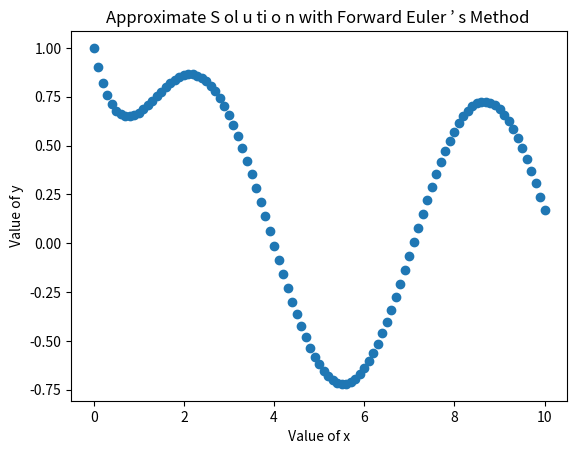
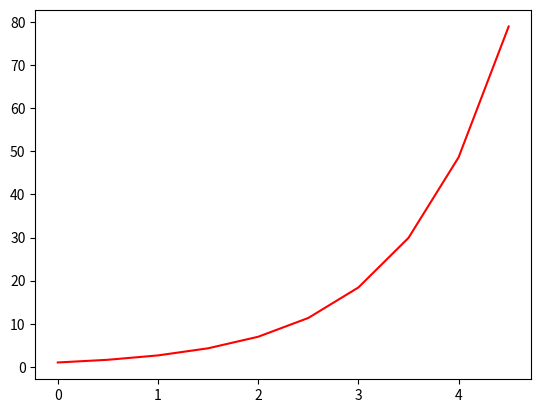

Source code (Python) for these figures, in order:
import numpy as np
import matplotlib.pyplot as plt
from sympy import *
from sympy.parsing.sympy_parser import parse_expr
s="-y+sin(x)"
z=Symbol("x")
w=Symbol("y")
F=parse_expr(s)



#  variables to be read S-> striing of equation 
#  x0,y0 initial condition
#  xf ->  x to stop at it , n-> number of interval slices
# output is the graph drawn of the equation
 
x0 = 0
y0 = 1
xf = 10
n = 101
delta=(xf-x0)/(n-1)
x = np.linspace ( x0 , xf , n )
y = np.zeros ( [ n ] )
y [ 0 ] = y0
for i in range ( 1 , n ) :
   y [i]= delta * F.evalf(subs={z:x[i-1], w:y[i-1]})+y[i-1]
for i in range ( n ) :
   print ( x [ i ] , y [ i ] )

plt.plot(x,y,'o')
plt.xlabel (" Value of x " )
plt.ylabel (" Value of y " )
plt.title ("Approximate S ol u ti o n with Forward Euler ’ s Method " )
plt.show ( )



#----------------------------------------------------------------------
#
# heun.py
#
# calculate the curve which is the solution to an ordinary differential
# equation with an initial value using Heun's method
#


import math
import numpy as np
import matplotlib.pyplot as plt
from sympy import *
from sympy.parsing.sympy_parser import parse_expr
s="y"
z=Symbol("x")
w=Symbol("y")
F=parse_expr(s)
#  variables to be read S-> striing of equation 
#  x0,y0 initial condition
#  h->stepsize

# we will use the differential equation y'(t) = y(t).  The analytic solution is y = e^t.

def y1(x,y):
    return F.evalf(subs={z:x, w:y })

def asol(x):
    return math.exp(x)

yasol = np.vectorize(asol)

h = 0.5
x0 = 0.0
y0 = 1.0

x = np.arange(0.0, 5.0, h)
y = np.zeros(x.size)
y[0] = y0

for i in range(1, x.size):
    y_intermediate = y[i-1] + h*y1(x[i-1],y[i-1])

    y[i] = y[i-1] + (h/2.0)*(y1(x[i-1],y[i-1]) + y1(x[i],y_intermediate))
    

plt.plot(x,y,'r-')
